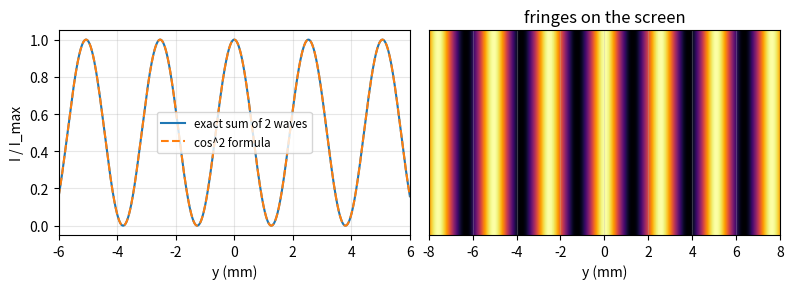
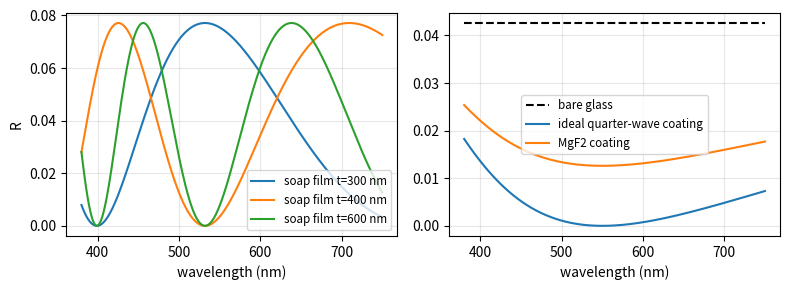
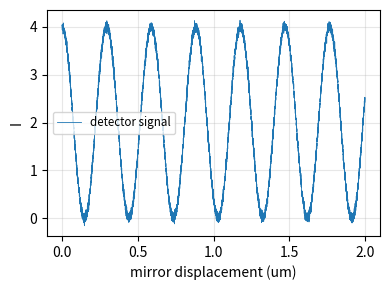

Source code (Python) for these figures, in order:
import numpy as np
import matplotlib.pyplot as plt

np.set_printoptions(linewidth=np.inf)
np.set_printoptions(suppress=True)

def plot_nicely():
    for ax in plt.gcf().get_axes():
        ax.grid(True, which="both", alpha=0.3)
        if ax.get_legend_handles_labels()[0]:
            ax.legend(fontsize='small')
    plt.tight_layout()

rng = np.random.default_rng(0)
omega = 2 * np.pi * 50.0
t = np.linspace(0, 1, 200001)   # 50 个完整周期

E01, E02 = 1.0, 0.6
for delta in [0, np.pi / 3, np.pi / 2, np.pi]:
    E_total = E01 * np.cos(omega * t) + E02 * np.cos(omega * t - delta)
    I_time_avg = 2 * np.mean(E_total**2)                     # 2 <E^2> = |E~|^2
    I_complex = np.abs(E01 + E02 * np.exp(-1j * delta))**2
    I_formula = E01**2 + E02**2 + 2 * E01 * E02 * np.cos(delta)
    print(f'delta = {delta:.4f}: 时间平均 = {I_time_avg:.6f}, |E1 + E2|^2 = {I_complex:.6f}, 公式 = {I_formula:.6f}')

# 非相干: 每个时刻相位差随机
random_phase = rng.uniform(0, 2 * np.pi, 100000)
I_incoherent = np.mean(np.abs(E01 + E02 * np.exp(1j * random_phase))**2)
print(f'相位随机 (非相干): 平均强度 = {I_incoherent:.4f}, I1 + I2 = {E01**2 + E02**2:.4f}')

wavelength = 633e-9      # He-Ne 激光, 633 nm
d_slit = 0.25e-3
L_screen = 1.0
k = 2 * np.pi / wavelength

y = np.linspace(-8e-3, 8e-3, 40001)
r1 = np.sqrt(L_screen**2 + (y - d_slit / 2)**2)
r2 = np.sqrt(L_screen**2 + (y + d_slit / 2)**2)
# 精确叠加: 两个球面波 (振幅 1/r)
E_exact = np.exp(1j * k * r1) / r1 + np.exp(1j * k * r2) / r2
I_exact = np.abs(E_exact)**2
I_exact /= I_exact.max()
I_approx = np.cos(np.pi * d_slit * y / (wavelength * L_screen))**2

print(f'精确叠加 vs 傍轴公式 cos^2: 最大差 = {np.max(np.abs(I_exact - I_approx)):.2e}')

# 找亮纹位置, 测条纹间距
peaks = np.where((I_exact[1:-1] > I_exact[:-2]) & (I_exact[1:-1] > I_exact[2:]) & (I_exact[1:-1] > 0.5))[0] + 1
spacing = np.mean(np.diff(y[peaks]))
print(f'测得条纹间距 = {spacing * 1e3:.5f} mm, 公式 lambda L / d = {wavelength * L_screen / d_slit * 1e3:.5f} mm')
print(f'由条纹间距反推波长 = {spacing * d_slit / L_screen * 1e9:.3f} nm')

fig, axs = plt.subplots(1, 2, figsize=(8, 3))
axs[0].plot(y * 1e3, I_exact, label='exact sum of 2 waves')
axs[0].plot(y * 1e3, I_approx, '--', label='cos^2 formula')
axs[0].set_xlim(-6, 6)
axs[0].set_xlabel('y (mm)')
axs[0].set_ylabel('I / I_max')
axs[1].imshow(np.tile(I_exact[::40], (60, 1)), cmap='inferno', aspect='auto', extent=[y[0] * 1e3, y[-1] * 1e3, 0, 1])
axs[1].set_xlabel('y (mm)')
axs[1].set_yticks([])
axs[1].set_title('fringes on the screen')
plot_nicely()
plt.show()

def r_interface(n_a, n_b):
    return (n_a - n_b) / (n_a + n_b)    # 垂直入射的菲涅尔反射系数

def film_reflectance_exact(lam, t_f, n1, nf, n2):
    beta = 2 * np.pi / lam * nf * t_f
    r12, r23 = r_interface(n1, nf), r_interface(nf, n2)
    r = (r12 + r23 * np.exp(2j * beta)) / (1 + r12 * r23 * np.exp(2j * beta))
    return np.abs(r)**2

def film_reflectance_series(lam, t_f, n1, nf, n2, n_terms=200):
    beta = 2 * np.pi / lam * nf * t_f
    r12, r23 = r_interface(n1, nf), r_interface(nf, n2)
    r21, t12, t21 = -r12, 1 + r12, 1 + r_interface(nf, n1)
    q = r21 * r23 * np.exp(2j * beta)
    r = r12 + t12 * r23 * t21 * np.exp(2j * beta) * sum(q**k for k in range(n_terms))
    return np.abs(r)**2

lam = np.linspace(380e-9, 750e-9, 400)
print(f'Stokes 关系 t12 t21 = 1 - r12^2 ? {np.isclose((1 + r_interface(1, 1.33)) * (1 + r_interface(1.33, 1)), 1 - r_interface(1, 1.33)**2)}')
print(f'无穷级数求和 == 闭式公式? {np.allclose(film_reflectance_series(lam, 500e-9, 1.0, 1.33, 1.0), film_reflectance_exact(lam, 500e-9, 1.0, 1.33, 1.0))}')

# 肥皂膜: 反射最强的波长 2 n t = (m + 1/2) lam
t_soap = 400e-9
R_soap = film_reflectance_exact(lam, t_soap, 1.0, 1.33, 1.0)
lam_peak = lam[np.argmax(R_soap)]
m_values = 2 * 1.33 * t_soap / lam_peak - 0.5
print(f'肥皂膜 t = 400 nm: 反射最强 lambda = {lam_peak * 1e9:.1f} nm, 2nt/lambda - 1/2 = {m_values:.3f} (约为整数)')

# 增透膜: n_f = sqrt(n_glass), t = lambda / (4 n_f)
n_glass, lam0 = 1.52, 550e-9
n_ar = np.sqrt(n_glass)
t_ar = lam0 / (4 * n_ar)
print(f'增透膜: n_f = {n_ar:.4f}, t = {t_ar * 1e9:.2f} nm, 550 nm 反射率 = {film_reflectance_exact(np.array([lam0]), t_ar, 1.0, n_ar, n_glass)[0]:.2e}, '
      f'无膜反射率 = {r_interface(1, n_glass)**2:.4f}')
# 实际常用 MgF2 (n = 1.38)
t_mgf2 = lam0 / (4 * 1.38)
print(f'MgF2 膜 (n = 1.38): 550 nm 反射率 = {film_reflectance_exact(np.array([lam0]), t_mgf2, 1.0, 1.38, n_glass)[0]:.4f}')

fig, axs = plt.subplots(1, 2, figsize=(8, 3))
for t_f in [300e-9, 400e-9, 600e-9]:
    axs[0].plot(lam * 1e9, film_reflectance_exact(lam, t_f, 1.0, 1.33, 1.0), label=f'soap film t={t_f * 1e9:.0f} nm')
axs[0].set_xlabel('wavelength (nm)')
axs[0].set_ylabel('R')
axs[1].plot(lam * 1e9, np.full_like(lam, r_interface(1, n_glass)**2), 'k--', label='bare glass')
axs[1].plot(lam * 1e9, film_reflectance_exact(lam, t_ar, 1.0, n_ar, n_glass), label='ideal quarter-wave coating')
axs[1].plot(lam * 1e9, film_reflectance_exact(lam, t_mgf2, 1.0, 1.38, n_glass), label='MgF2 coating')
axs[1].set_xlabel('wavelength (nm)')
plot_nicely()
plt.show()

lam_true = 589e-9                # 钠光
mirror_pos = np.linspace(0, 50e-6, 200001)     # 镜子移动 50 微米
I_detector = 2 * (1 + np.cos(4 * np.pi * mirror_pos / lam_true))
noise = np.random.default_rng(1).normal(0, 0.05, mirror_pos.size)
signal = I_detector + noise

# 数条纹: 信号从低于平均值变成高于平均值的次数 (加一点迟滞避免噪声误判)
high = signal > 2.5
low = signal < 1.5
count, state = 0, 'low'
for h_, l_ in zip(high, low):
    if state == 'low' and h_:
        count += 1; state = 'high'
    elif state == 'high' and l_:
        state = 'low'
lam_measured = 2 * mirror_pos[-1] / count
print(f'镜子移动 {mirror_pos[-1] * 1e6:.0f} um, 数到 {count} 个条纹, 推出波长 = {lam_measured * 1e9:.2f} nm (真实 {lam_true * 1e9:.0f} nm)')
print(f'理论条纹数 2 Delta L / lambda = {2 * mirror_pos[-1] / lam_true:.2f}')

plt.figure(figsize=(4, 3))
plt.plot(mirror_pos[:8000] * 1e6, signal[:8000], linewidth=0.6, label='detector signal')
plt.xlabel('mirror displacement (um)')
plt.ylabel('I')
plot_nicely()
plt.show()
